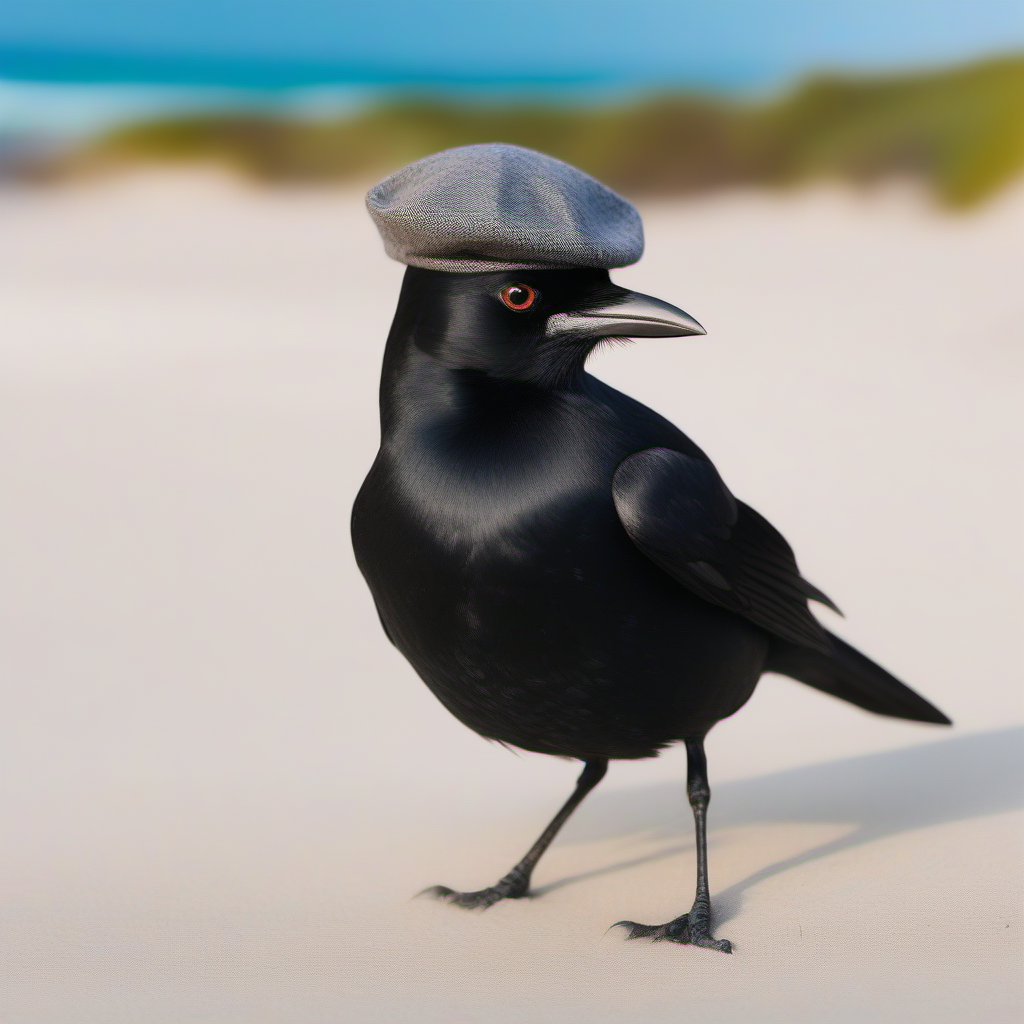
Generation parameters embedded in this image by AUTOMATIC1111 Stable Diffusion web UI or a fork of it (Forge, ...) (PNG 'parameters' text chunk):
A black bird wearing a beret on its head on the beach

Steps: 20, Sampler: Euler a, CFG scale: 7, Seed: 907359756, Size: 1024x1024, Model hash: 31e35c80fc, Model: sd_xl_base_1.0, Version: v1.5.1